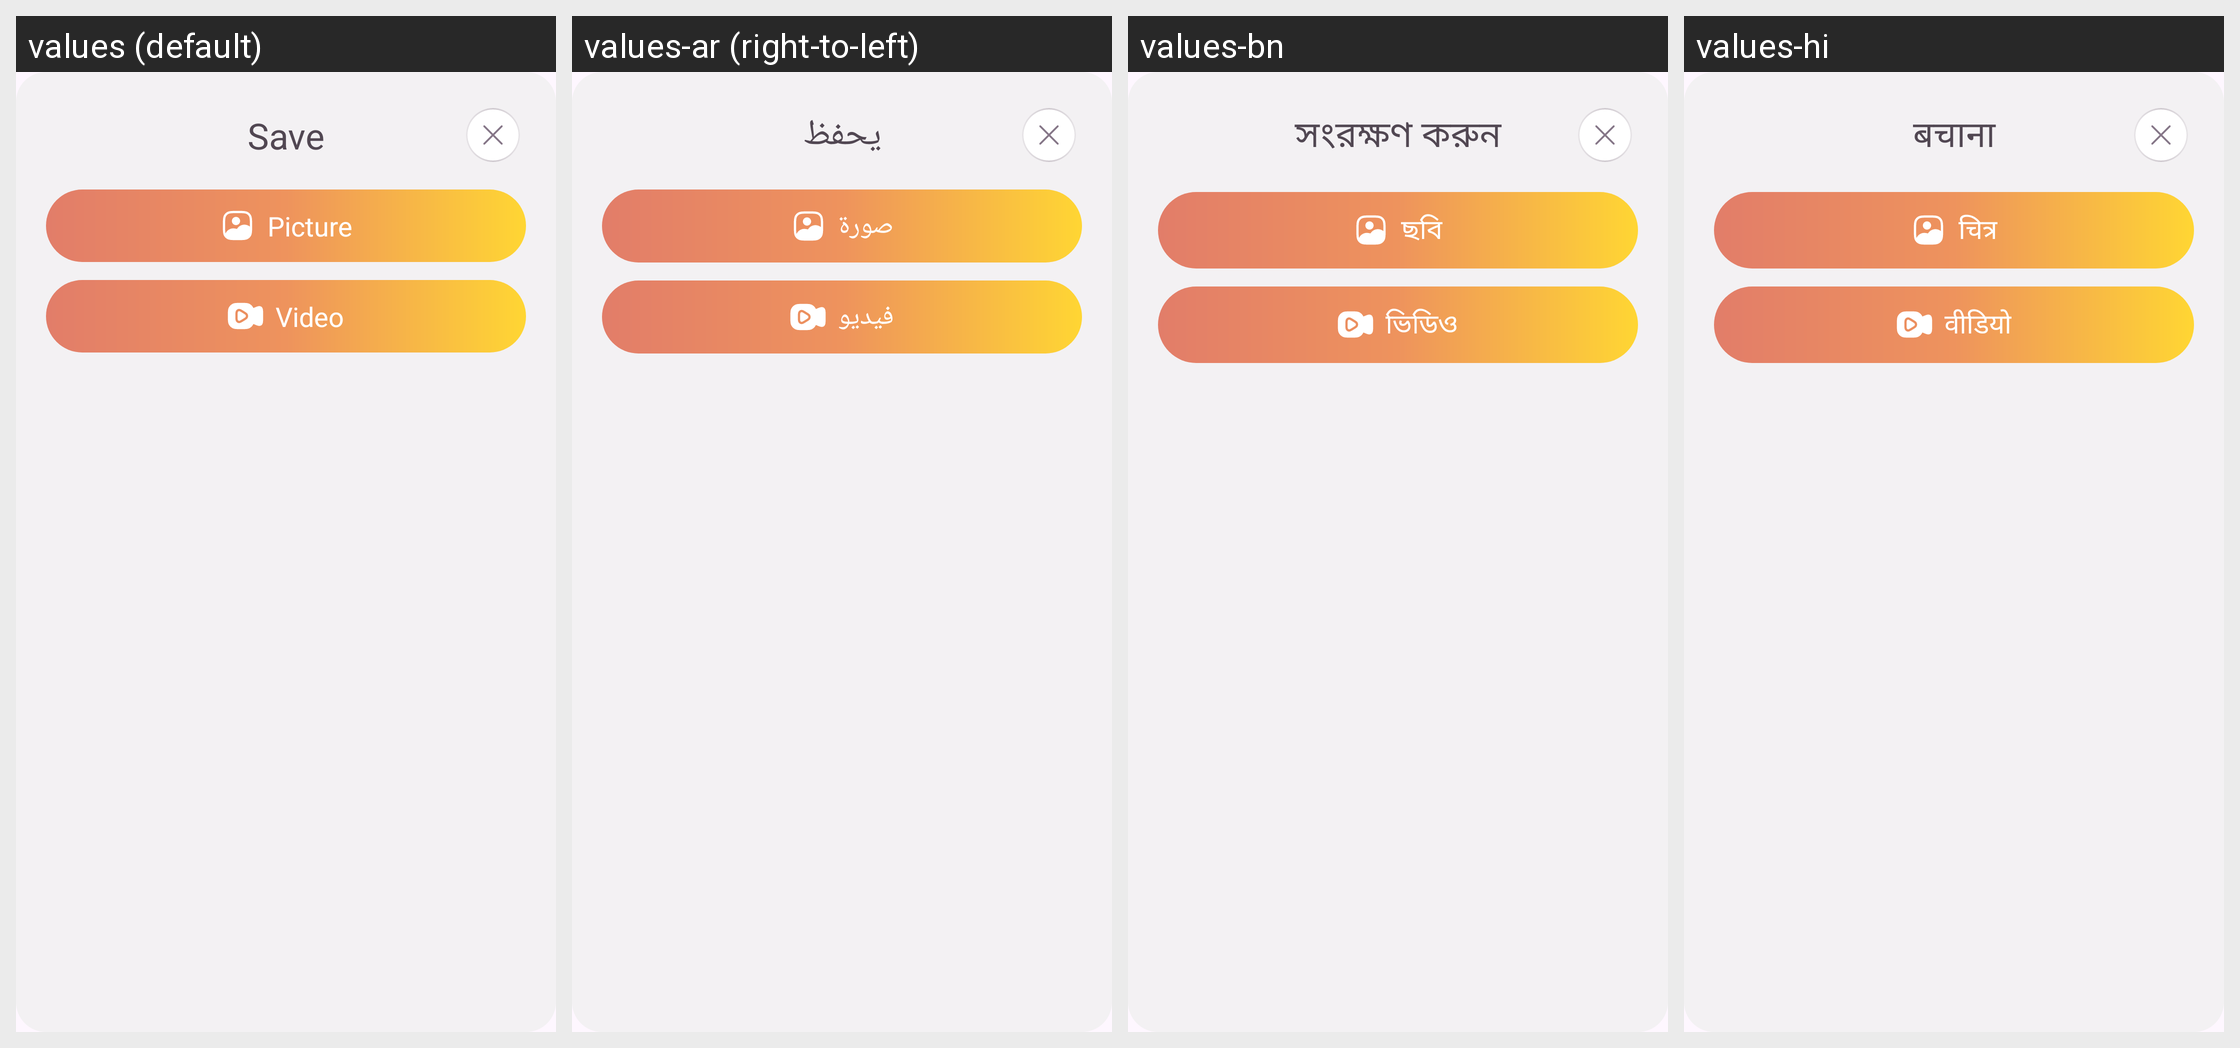

The same Android screen rendered under several of its app's locales, left to right. List the strings drawn on it with the default value and each locale's translation.
Android screen res/layout/fragment_save_dialog.xml rendered under 4 locales, left to right: values (default), values-ar (right-to-left), values-bn, values-hi. Device: Nexus 5 (rendered at 1080×1920; each locale shown at half size, 540×960, under a caption strip naming it); theme Theme.BaseProject.
Other locales in the repository, not shown: values-de, values-es, values-fr, values-in, values-it, values-ko, values-pt, values-ru.
Strings drawn on this screen, with the default value and each locale's value (text and hints the layout hard-codes, and strings that could not be matched under every locale, appear in the picture but are not listed):

save
  values: Save
  values-ar: يحفظ
  values-bn: সংরক্ষণ করুন
  values-hi: बचाना

picture
  values: Picture
  values-ar: صورة
  values-bn: ছবি
  values-hi: चित्र

video
  values: Video
  values-ar: فيديو
  values-bn: ভিডিও
  values-hi: वीडियो
